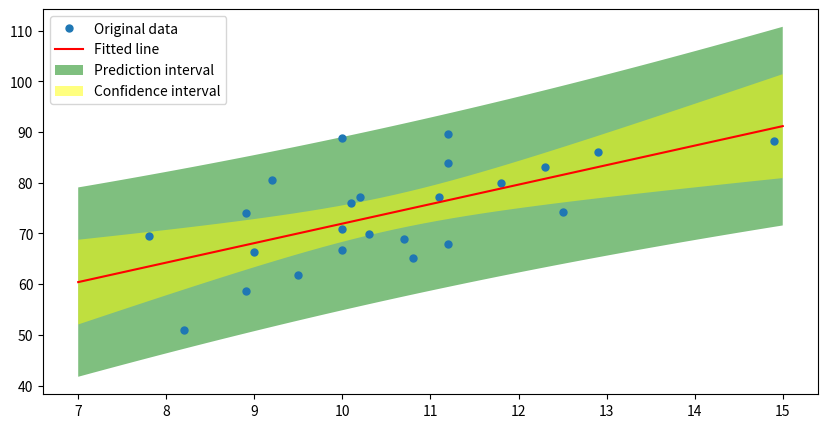

Recreate this plot in Python.
#########################
##                     ##
# [redacted]
##  February 12, 2021  ##
##                     ##
#########################

import numpy as np
import matplotlib.pyplot as plt
from scipy.stats import t

dat = np.array([[100, 89, 89, 92, 78, 101, 90, 82, 95, 108, 111, 112,
    125, 123, 100, 102, 112, 112, 100, 107, 103, 129, 118, 149],
    [709, 740, 586, 806, 694, 760, 664, 509, 619, 652, 772, 896,
    742, 831, 667, 772, 838, 679, 889, 690, 698, 860, 799, 882]]).T
dat = dat/10

n = dat.shape[0]
yy = dat[:,1]
XX = np.vstack([np.ones(n),dat[:,0]]).T
p = XX.shape[1]

# We compute the coeff.
# Calculating the inverse
beta_0, beta_1 = np.linalg.inv(XX.T @ XX) @ XX.T @ yy
beta_0
beta_1

# Using solve
beta_0, beta_1 = np.linalg.solve(XX.T @ XX, XX.T @ yy)
beta_0
beta_1

# Using the least squares procedure
beta_0, beta_1 = np.linalg.lstsq(XX, yy, rcond=None)[0]
beta_0
beta_1

# Calculate the SSE
hat_yy = XX @ np.array([beta_0, beta_1])
SSE = sum((hat_yy-yy)**2)
SSE

# Using the least squares procesure
SSE = np.linalg.lstsq(XX, yy, rcond=None)[1]
SSE

# We get confidence interval
alpha = 0.05
x0 = np.linspace(7, 15, 50)
X0 = np.array([np.ones(len(x0)),x0]).T

aux_t_conf = np.sqrt(SSE/(n-p)*(np.diag(X0 @ np.linalg.inv(XX.T @ XX) @ X0.T)))
yy0_hat = X0 @ np.array([beta_0, beta_1])
upp_conf = yy0_hat+t.ppf(1-alpha/2,n-p)*aux_t_conf
low_conf = yy0_hat-t.ppf(1-alpha/2,n-p)*aux_t_conf

# We get prediction interval
aux_t_pred = np.sqrt(SSE/(n-p)*(1+np.diag(X0 @ np.linalg.inv(XX.T @ XX) @ X0.T)))
yy0_hat = X0 @ np.array([beta_0, beta_1])
upp_pred = yy0_hat+t.ppf(1-alpha/2,n-p)*aux_t_pred
low_pred = yy0_hat-t.ppf(1-alpha/2,n-p)*aux_t_pred

plt.figure(figsize=(10,5))
plt.plot(dat[:,0], yy, 'o', label='Original data', markersize=5)
plt.plot(x0, beta_0+beta_1*x0, 'r', label='Fitted line')
plt.fill_between(x0, low_pred, upp_pred, facecolor='green', alpha=0.5, label='Prediction interval')
plt.fill_between(x0, low_conf, upp_conf, facecolor='yellow', alpha=0.5, label='Confidence interval')
plt.legend(loc='upper left')
